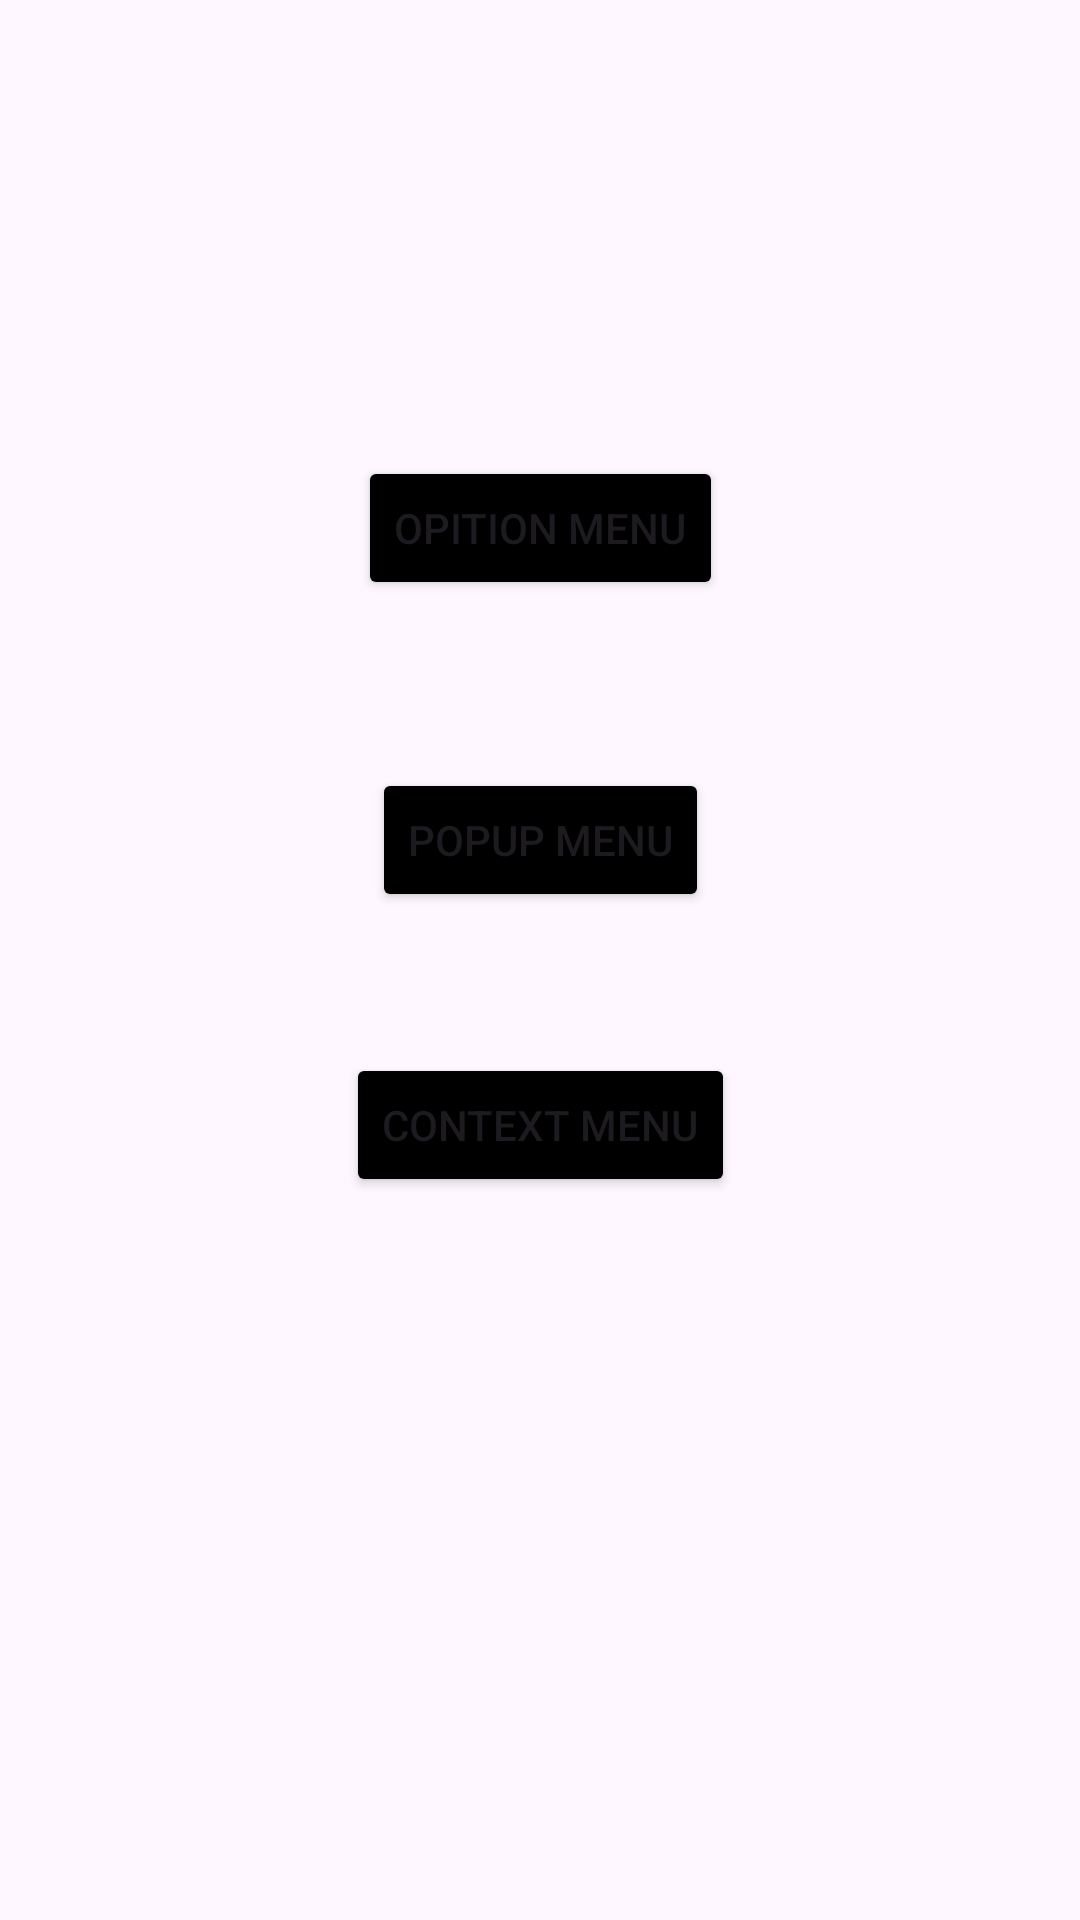

This screen was rendered from an Android layout file. Write that file and the resources it references.
<!-- AndroidManifest.xml: application theme Theme.Lab_567 -->
<!-- res/layout/activity_lab6.xml -->
<?xml version="1.0" encoding="utf-8"?>
<androidx.constraintlayout.widget.ConstraintLayout xmlns:android="http://schemas.android.com/apk/res/android"
    xmlns:app="http://schemas.android.com/apk/res-auto"
    xmlns:tools="http://schemas.android.com/tools"
    android:id="@+id/main"
    android:layout_width="match_parent"
    android:layout_height="match_parent"
    tools:context=".Lab6.Lab6">
    <Button
        android:id="@+id/lab5"
        android:backgroundTint="@color/black"
        android:layout_width="wrap_content"
        android:layout_height="wrap_content"
        android:layout_marginTop="152dp"
        android:text="Opition Menu"
        app:layout_constraintEnd_toEndOf="parent"
        app:layout_constraintStart_toStartOf="parent"
        app:layout_constraintTop_toTopOf="parent" />

    <Button
        android:id="@+id/lab6"
        android:backgroundTint="@color/black"
        android:layout_width="wrap_content"
        android:layout_height="wrap_content"
        android:layout_marginTop="56dp"
        android:text="Popup Menu"
        app:layout_constraintEnd_toEndOf="parent"
        app:layout_constraintStart_toStartOf="parent"
        app:layout_constraintTop_toBottomOf="@+id/lab5" />

    <Button
        android:id="@+id/lab7"
        android:layout_width="wrap_content"
        android:layout_height="wrap_content"
        android:text="Context Menu"
        android:backgroundTint="@color/black"
        app:layout_constraintBottom_toBottomOf="parent"
        app:layout_constraintEnd_toEndOf="parent"
        app:layout_constraintStart_toStartOf="parent"
        app:layout_constraintTop_toBottomOf="@+id/lab6"
        app:layout_constraintVertical_bias="0.163" />
</androidx.constraintlayout.widget.ConstraintLayout>
<!-- resources referenced by this layout -->
<resources>
  <style name="Theme.Lab_567" parent="Base.Theme.Lab_567" />
  <style name="Base.Theme.Lab_567" parent="Theme.Material3.DayNight.NoActionBar">
          
          
      </style>
  <!-- not gathered from this repository: default colours our renderer supplied (Android Studio template values) -->
  <color name="black">#FF000000</color>
</resources>
